Run: headless pygame with SDL's dummy video driver; simulated clock (each Clock.tick advances the game by its frame time, no real sleeping); random seed 0; keys injected as events and as key.get_pressed() state; no mouse input.
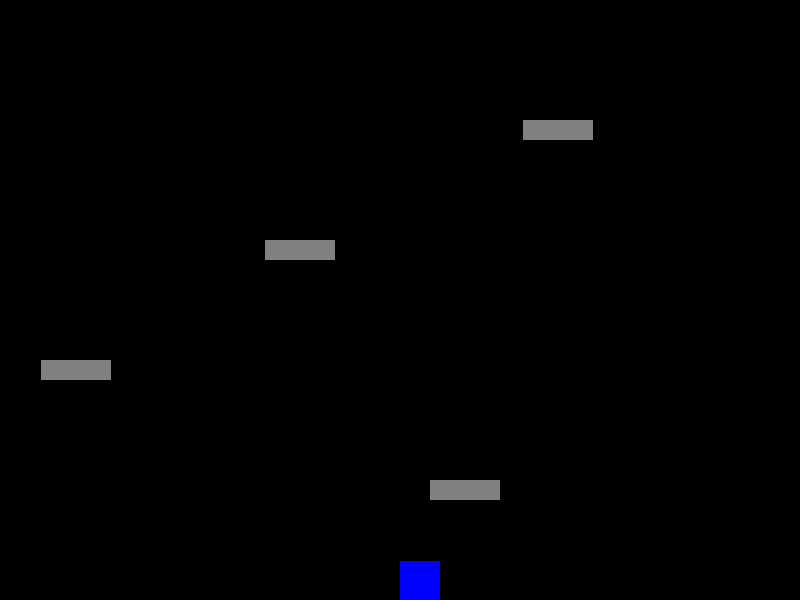
Frame 1 of 4 · flips 1–60 · no input
Frame 2 of 4 · flips 61–180 · tapped SPACE, RETURN · held RIGHT (→), D · screen unchanged from frame 1, image omitted
Frame 3 of 4 · flips 181–300 · held DOWN (↓), S · screen unchanged from frame 2, image omitted
Frame 4 of 4 · flips 301–420 · held LEFT (←), A, UP (↑), W · screen unchanged from frame 3, image omitted

The pygame program that drew these frames:

import pygame
from pygame import Vector2
import random

# Constants
SCREEN_WIDTH = 800
SCREEN_HEIGHT = 600
PLATFORM_WIDTH = 70
PLATFORM_HEIGHT = 20
PLAYER_WIDTH = 40
PLAYER_HEIGHT = 40
GRAVITY = Vector2(0, 0.5)
JUMP_STRENGTH = -10

# Top parent class, responsible for variables needed to draw an object
class Drawable_objects(pygame.sprite.Sprite):
    def __init__(self, color, image, width, height, pos):
        super().__init__()
        self.color = color
        self.image = pygame.Surface((width, height), pygame.SRCALPHA)
        self.image.fill(color)
        self.rect = self.image.get_rect(center=pos)
        self.pos = pos
        self.rect.x = self.pos[0]
        self.rect.y = self.pos[1]

# Parent class. The child classes inherit from this which in turn inherits from Drawable_objects. Responsible for variables that move objects
class Moving_objects(Drawable_objects):
    def __init__(self, color, image, width, height, pos):
        super().__init__(color, image, width, height, pos)
        self.speed = Vector2(0, 0)
        self.acceleration = Vector2(0, 0)

# Player class. Holds the variables for the player object.
class Player(Moving_objects):
    def __init__(self, color, image, width, height, pos):
        super().__init__(color, image, width, height, pos)
        self.speed = Vector2(0, 0)
        self.on_ground = False

    def update(self):
        keys = pygame.key.get_pressed()
        if keys[pygame.K_SPACE] and self.on_ground:
            self.speed.y = JUMP_STRENGTH
            self.on_ground = False

        self.acceleration = GRAVITY
        self.speed += self.acceleration
        self.rect.y += self.speed.y

# Platform class. Holds the variables for the platform object.
class Platform(Drawable_objects):
    def __init__(self, color, image, width, height, pos):
        super().__init__(color, image, width, height, pos)

# Game class. Responsible for the game loop, most of the collision detection and creating most of the objects apart from the missiles.
class Game:
    def __init__(self):
        self.screen = pygame.display.set_mode((SCREEN_WIDTH, SCREEN_HEIGHT))
        self.clock = pygame.time.Clock()
        self.player = pygame.sprite.GroupSingle()
        self.platforms = pygame.sprite.Group()
        self.all_sprites = pygame.sprite.Group()
        self.score = 0

    def create_player(self):
        pos = Vector2(SCREEN_WIDTH // 2, SCREEN_HEIGHT - 50)
        player = Player((0, 0, 255), None, PLAYER_WIDTH, PLAYER_HEIGHT, pos)
        self.player.add(player)
        self.all_sprites.add(player)

    def create_platform(self, pos):
        platform = Platform((128, 128, 128), None, PLATFORM_WIDTH, PLATFORM_HEIGHT, pos)
        self.platforms.add(platform)
        self.all_sprites.add(platform)

    def generate_platforms(self):
        for i in range(5):
            x = random.randint(0, SCREEN_WIDTH - PLATFORM_WIDTH)
            y = SCREEN_HEIGHT - i * 120
            self.create_platform(Vector2(x, y))

    def scroll_screen(self, dy):
        for sprite in self.all_sprites:
            sprite.rect.y += dy

    def check_collisions(self):
        player = self.player.sprite
        if player.speed.y > 0:
            hits = pygame.sprite.spritecollide(player, self.platforms, False)
            if hits:
                player.rect.y = hits[0].rect.top - PLAYER_HEIGHT
                player.speed.y = 0
                player.on_ground = True

    def update_game(self):
        self.screen.fill((0, 0, 0))
        self.all_sprites.update()
        self.all_sprites.draw(self.screen)
        pygame.display.flip()

    def game_loop(self):
        pygame.init()
        pygame.display.set_caption('Platform Jumper')
        self.create_player()
        self.generate_platforms()

        running = True
        while running:
            for event in pygame.event.get():
                if event.type == pygame.QUIT:
                    running = False

            self.check_collisions()

            player = self.player.sprite
            if player.rect.top <= SCREEN_HEIGHT // 4:
                self.scroll_screen(5)
                self.score += 1
                if self.score % 100 == 0:
                    x = random.randint(0, SCREEN_WIDTH - PLATFORM_WIDTH)
                    y = player.rect.top - 120
                    self.create_platform(Vector2(x, y))

            # Check if player falls off the screen
            if player.rect.top > SCREEN_HEIGHT:
                running = False

            self.update_game()
            self.clock.tick(60)

        pygame.quit()

if __name__ == '__main__':
    game = Game()
    game.game_loop()
